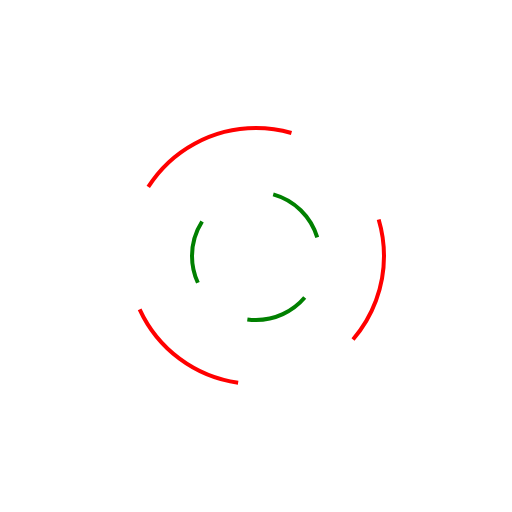
t = 0.00 s
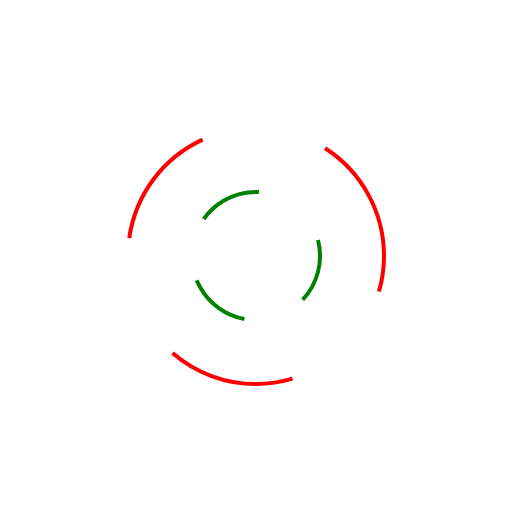
t = 0.25 s
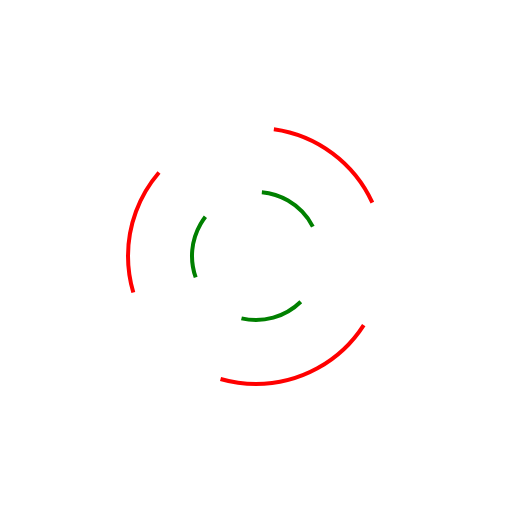
t = 0.50 s
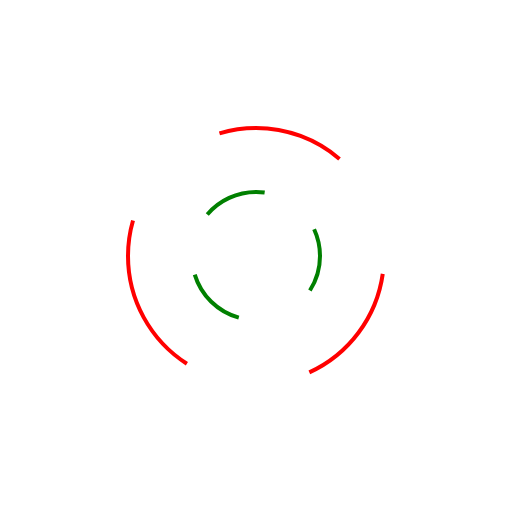
t = 0.75 s
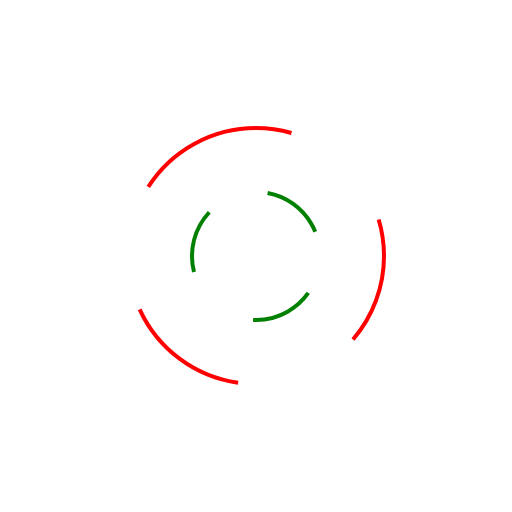
t = 1.00 s
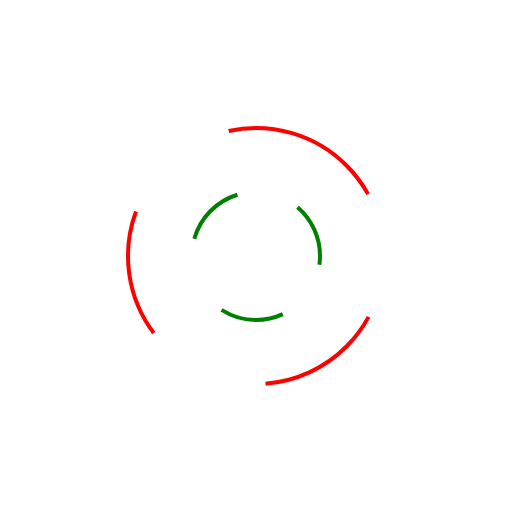
t = 1.13 s

The animated SVG that drew these frames (rendered in a browser with its animation timeline set to each time). Animation: 2 SMIL elements (animateTransform=2); one cycle of 1.50 s, repeats indefinitely.

<svg viewBox="0 0 128 128">
  <path d="M64,32 A 32 32 1 1 0 64,96 A 32 32 1 1 0 64,32" stroke="red" fill="none" stroke-dasharray="32"
    transform-origin="center">
    <animateTransform attributeName="transform" type="rotate" values="0;360" dur="1s" repeatCount="indefinite">

    </animateTransform>
  </path>

  <path d="M64,48 A 16 16 1 1 0 64,80 A 16 16 1 1 0 64,48" stroke="green" fill="none" stroke-dasharray="16"
    stroke-dashoffset="16" transform-origin="center">
    <animateTransform attributeName="transform" type="rotate" values="0;360" dur="1.5s" repeatCount="indefinite">

    </animateTransform>
  </path>
</svg>
